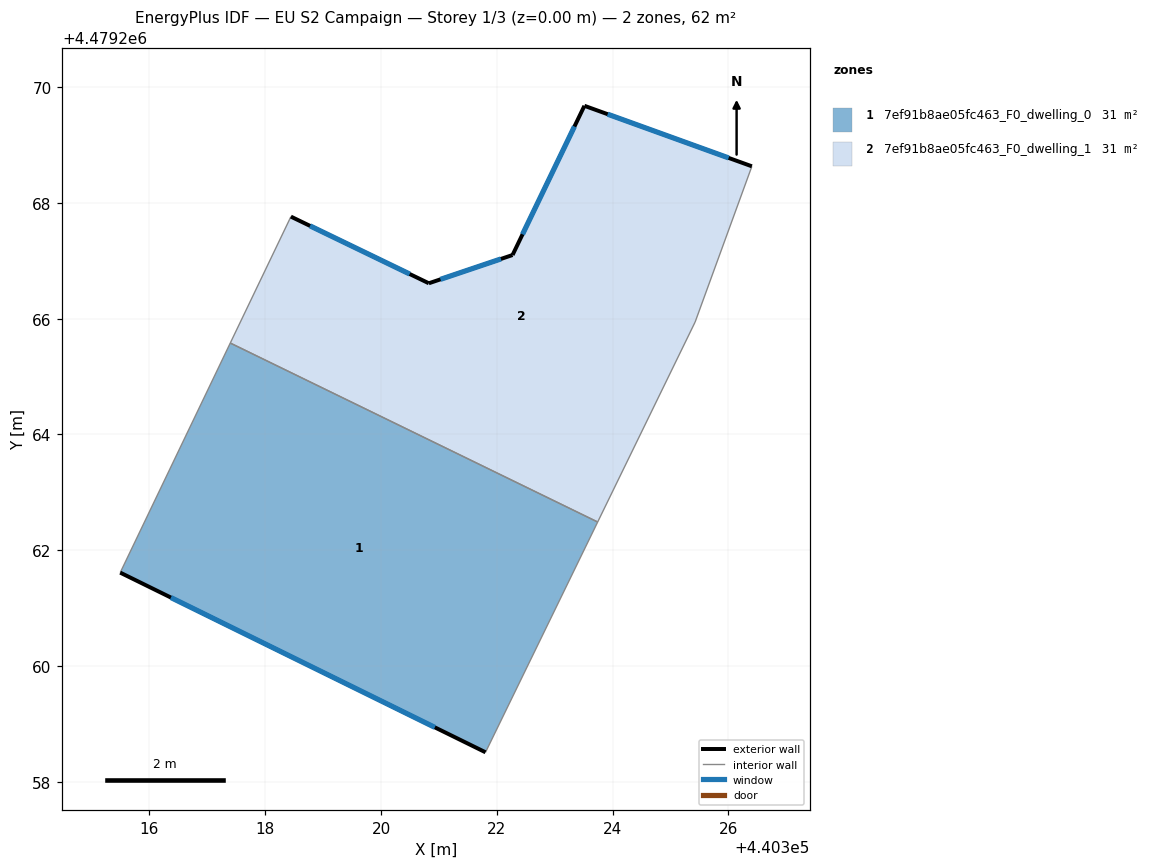
=== STOREY PLAN SPEC (per zone: floor XY polygon, exterior-wall plan segments, windows/doors) ===
zone 1: 7ef91b8ae05fc463_F0_dwelling_0  (31.1 m²)
  floor: (440323.74, 4479262.49) (440321.80, 4479258.51) (440315.49, 4479261.61) (440317.40, 4479265.58)
  exterior wall: (440315.49, 4479261.61) – (440321.80, 4479258.51)  [7.0 m]
    window: (440316.37, 4479261.18) – (440320.93, 4479258.94)  [11.0 m²]
  interior walls: 3
zone 2: 7ef91b8ae05fc463_F0_dwelling_1  (31.1 m²)
  floor: (440326.40, 4479268.63) (440325.42, 4479265.94) (440323.74, 4479262.49) (440317.40, 4479265.58) (440318.44, 4479267.76) (440320.83, 4479266.61) (440322.27, 4479267.10) (440323.51, 4479269.68)
  exterior wall: (440326.40, 4479268.63) – (440323.51, 4479269.68)  [3.1 m]
    window: (440326.00, 4479268.78) – (440323.91, 4479269.53)  [4.8 m²]
  exterior wall: (440320.83, 4479266.61) – (440318.44, 4479267.76)  [2.6 m]
    window: (440320.49, 4479266.77) – (440318.77, 4479267.60)  [4.1 m²]
  exterior wall: (440322.27, 4479267.10) – (440320.83, 4479266.61)  [1.5 m]
    window: (440322.07, 4479267.03) – (440321.03, 4479266.68)  [2.4 m²]
  exterior wall: (440323.51, 4479269.68) – (440322.27, 4479267.10)  [2.9 m]
    window: (440323.34, 4479269.32) – (440322.44, 4479267.46)  [4.5 m²]
  interior walls: 4

=== DERIVED (storey summary) ===
Building: EU S2 Campaign
Storey: 1 of 3  (floor level z = 0.00 m)
Storey gross floor area: 62.1 m²
Zones on this storey: 2
  - 7ef91b8ae05fc463_F0_dwelling_0: floor 31.1 m²; exterior wall 7.0 m (21.1 m²); 1 window(s) 11.0 m²; WWR 52.2%
  - 7ef91b8ae05fc463_F0_dwelling_1: floor 31.1 m²; exterior wall 10.1 m (30.3 m²); 4 window(s) 15.8 m²; WWR 52.2%
Zone adjacency (shared interzone walls):
  - 7ef91b8ae05fc463_F0_dwelling_0 ↔ 7ef91b8ae05fc463_F0_dwelling_1